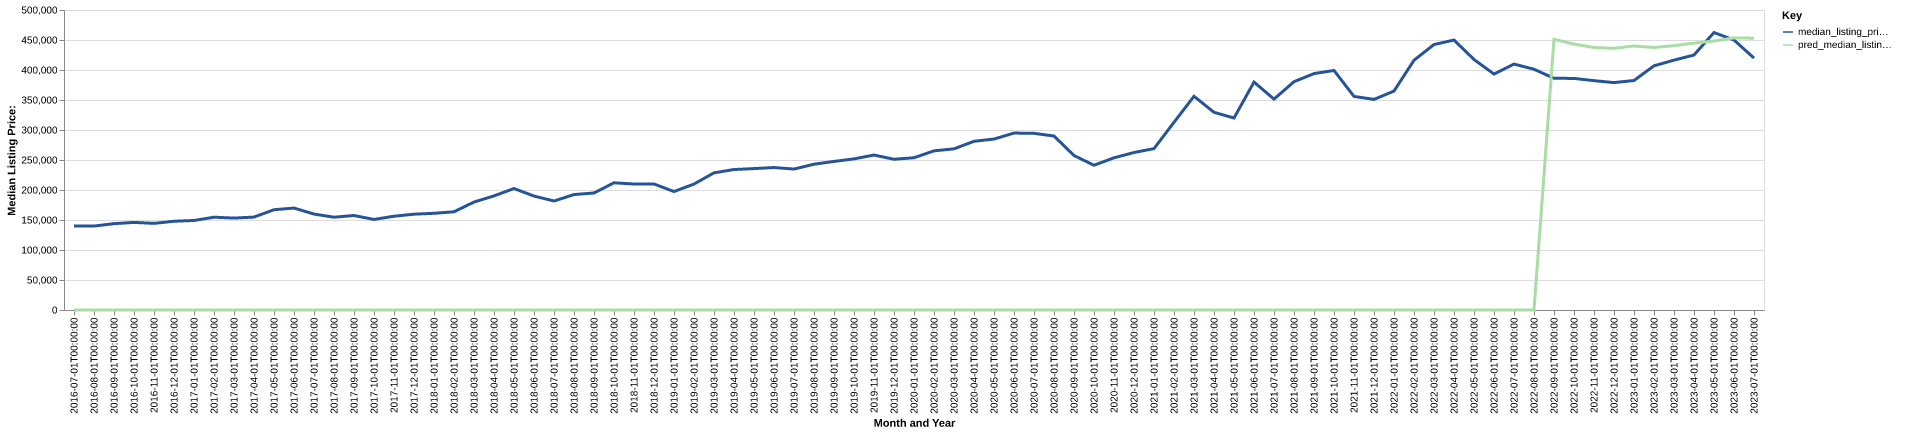

Source data for this figure (header and first rows):
date, time_idx, median_listing_price, thirty_year_interest_rate_five, month, county_name, active_listing_count, median_days_on_market, pred_median_listing_price, month_year
2016-07-01, 0, 139900, 3.72, 7, Pocatello, ID, 535.0, 56.0, 0, Jul-2016
2016-08-01, 1, 139900, 3.73, 8, Pocatello, ID, 518.0, 63.0, 0, Aug-2016
2016-09-01, 2, 143900, 3.66, 9, Pocatello, ID, 476.0, 70.0, 0, Sep-2016
2016-10-01, 3, 146000, 3.64, 10, Pocatello, ID, 455.0, 78.0, 0, Oct-2016
2016-11-01, 4, 144400, 3.66, 11, Pocatello, ID, 389.0, 86.0, 0, Nov-2016
2016-12-01, 5, 147900, 3.48, 12, Pocatello, ID, 350.0, 96.0, 0, Dec-2016
2017-01-01, 6, 149225, 3.45, 1, Pocatello, ID, 327.0, 93.0, 0, Jan-2017
2017-02-01, 7, 154675, 3.5, 2, Pocatello, ID, 326.0, 89.0, 0, Feb-2017
2017-03-01, 8, 153175, 3.52, 3, Pocatello, ID, 300.0, 67.0, 0, Mar-2017
2017-04-01, 9, 154900, 4.03, 4, Pocatello, ID, 285.0, 46.0, 0, Apr-2017
2017-05-01, 10, 167125, 4.32, 5, Pocatello, ID, 301.0, 40.0, 0, May-2017
2017-06-01, 11, 169900, 4.2, 6, Pocatello, ID, 354.0, 43.0, 0, Jun-2017
2017-07-01, 12, 159900, 4.19, 7, Pocatello, ID, 361.0, 50.0, 0, Jul-2017
2017-08-01, 13, 154675, 4.3, 8, Pocatello, ID, 344.0, 61.0, 0, Aug-2017
2017-09-01, 14, 157500, 4.1, 9, Pocatello, ID, 339.0, 62.0, 0, Sep-2017
2017-10-01, 15, 150900, 4.05, 10, Pocatello, ID, 298.0, 76.0, 0, Oct-2017
2017-11-01, 16, 156300, 3.94, 11, Pocatello, ID, 270.0, 80.0, 0, Nov-2017
2017-12-01, 17, 159700, 4.03, 12, Pocatello, ID, 214.0, 82.0, 0, Dec-2017
2018-01-01, 18, 161175, 3.93, 1, Pocatello, ID, 176.0, 77.0, 0, Jan-2018
2018-02-01, 19, 163700, 3.83, 2, Pocatello, ID, 167.0, 81.0, 0, Feb-2018
2018-03-01, 20, 179900, 3.94, 3, Pocatello, ID, 170.0, 46.0, 0, Mar-2018
2018-04-01, 21, 190175, 3.95, 4, Pocatello, ID, 167.0, 31.0, 0, Apr-2018
2018-05-01, 22, 202450, 3.99, 5, Pocatello, ID, 197.0, 31.0, 0, May-2018
2018-06-01, 23, 189900, 4.15, 6, Pocatello, ID, 255.0, 38.0, 0, Jun-2018
2018-07-01, 24, 181675, 4.4, 7, Pocatello, ID, 274.0, 43.0, 0, Jul-2018
2018-08-01, 25, 192400, 4.46, 8, Pocatello, ID, 258.0, 59.0, 0, Aug-2018
2018-09-01, 26, 195000, 4.58, 9, Pocatello, ID, 249.0, 60.0, 0, Sep-2018
2018-10-01, 27, 212000, 4.66, 10, Pocatello, ID, 231.0, 48.0, 0, Oct-2018
2018-11-01, 28, 209975, 4.62, 11, Pocatello, ID, 217.0, 51.0, 0, Nov-2018
2018-12-01, 29, 210000, 4.54, 12, Pocatello, ID, 202.0, 68.0, 0, Dec-2018
2019-01-01, 30, 197450, 4.6, 1, Pocatello, ID, 170.0, 74.0, 0, Jan-2019
2019-02-01, 31, 209900, 4.72, 2, Pocatello, ID, 168.0, 64.0, 0, Feb-2019
2019-03-01, 32, 228614, 4.9, 3, Pocatello, ID, 155.0, 52.0, 0, Mar-2019
2019-04-01, 33, 234114, 4.94, 4, Pocatello, ID, 146.0, 35.0, 0, Apr-2019
2019-05-01, 34, 235700, 4.75, 5, Pocatello, ID, 148.0, 26.0, 0, May-2019
2019-06-01, 35, 237450, 4.51, 6, Pocatello, ID, 183.0, 31.0, 0, Jun-2019
2019-07-01, 36, 234900, 4.41, 7, Pocatello, ID, 221.0, 32.0, 0, Jul-2019
2019-08-01, 37, 242982, 4.41, 8, Pocatello, ID, 234.0, 37.0, 0, Aug-2019
2019-09-01, 38, 247605, 4.2, 9, Pocatello, ID, 238.0, 42.0, 0, Sep-2019
2019-10-01, 39, 251850, 4.14, 10, Pocatello, ID, 241.0, 50.0, 0, Oct-2019
2019-11-01, 40, 258250, 3.84, 11, Pocatello, ID, 239.0, 54.0, 0, Nov-2019
2019-12-01, 41, 251225, 3.81, 12, Pocatello, ID, 226.0, 66.0, 0, Dec-2019
2020-01-01, 42, 253750, 3.75, 1, Pocatello, ID, 185.0, 81.0, 0, Jan-2020
2020-02-01, 43, 265250, 3.73, 2, Pocatello, ID, 162.0, 86.0, 0, Feb-2020
2020-03-01, 44, 268625, 3.78, 3, Pocatello, ID, 170.0, 53.0, 0, Mar-2020
2020-04-01, 45, 281175, 3.75, 4, Pocatello, ID, 182.0, 40.0, 0, Apr-2020
2020-05-01, 46, 284900, 3.74, 5, Pocatello, ID, 186.0, 46.0, 0, May-2020
2020-06-01, 47, 294900, 3.72, 6, Pocatello, ID, 179.0, 39.0, 0, Jun-2020
2020-07-01, 48, 294450, 3.49, 7, Pocatello, ID, 177.0, 37.0, 0, Jul-2020
2020-08-01, 49, 290000, 3.65, 8, Pocatello, ID, 148.0, 34.0, 0, Aug-2020
2020-09-01, 50, 257450, 3.33, 9, Pocatello, ID, 130.0, 35.0, 0, Sep-2020
2020-10-01, 51, 241250, 3.28, 10, Pocatello, ID, 112.0, 43.0, 0, Oct-2020
2020-11-01, 52, 253650, 3.21, 11, Pocatello, ID, 93.0, 44.0, 0, Nov-2020
2020-12-01, 53, 262475, 3.07, 12, Pocatello, ID, 93.0, 43.0, 0, Dec-2020
2021-01-01, 54, 269000, 2.99, 1, Pocatello, ID, 74.0, 47.0, 0, Jan-2021
2021-02-01, 55, 312825, 2.93, 2, Pocatello, ID, 68.0, 23.0, 0, Feb-2021
2021-03-01, 56, 356225, 2.88, 3, Pocatello, ID, 60.0, 21.0, 0, Mar-2021
2021-04-01, 57, 329475, 2.84, 4, Pocatello, ID, 67.0, 13.0, 0, Apr-2021
2021-05-01, 58, 320000, 2.71, 5, Pocatello, ID, 79.0, 12.0, 0, May-2021
2021-06-01, 59, 379900, 2.79, 6, Pocatello, ID, 97.0, 20.0, 0, Jun-2021
... 25 more rows
